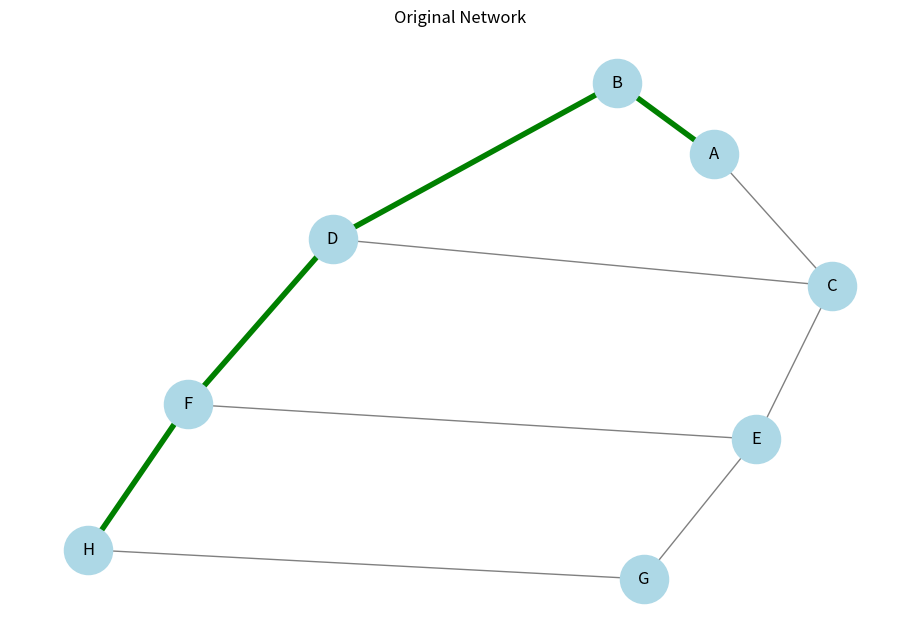
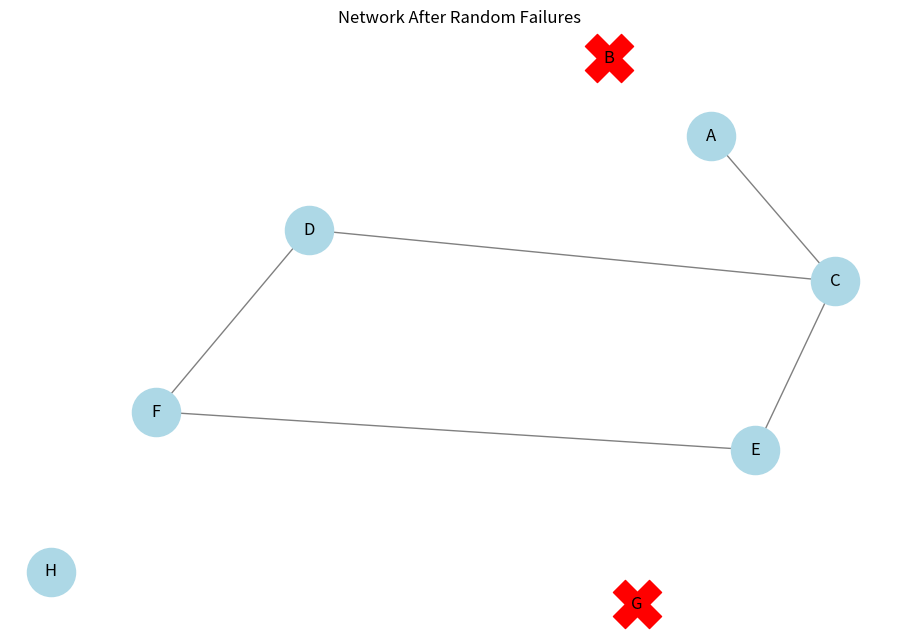

Reproduce these figures in Python, in order.
import networkx as nx
import matplotlib.pyplot as plt
import random

# Create the network
network = nx.Graph()

network.add_edges_from([
    ("A", "B"),
    ("A", "C"),
    ("B", "D"),
    ("C", "D"),
    ("C", "E"),
    ("D", "F"),
    ("E", "F"),
    ("E", "G"),
    ("F", "H"),
    ("G", "H")
])

# Keep router positions the same
positions = nx.spring_layout(network, seed=42)

source = "A"
destination = "H"

# Failure probabilities
router_failure = 0.20
link_failure = 0.10

# Create a copy of the original network
active_network = network.copy()

# Function to draw the network
def draw_network(graph, title, filename):

    plt.figure(figsize=(9, 6))

    # Find shortest path
    try:
        path = nx.shortest_path(graph, source, destination)
        path_edges = list(zip(path, path[1:]))

        print(title)
        print("Path:", " -> ".join(path))

    except nx.NetworkXNoPath:
        path_edges = []
        print(title)
        print("No available path!")

    # Draw working routers and links
    nx.draw(
        graph,
        positions,
        with_labels=True,
        node_color="lightblue",
        node_size=1200,
        edge_color="gray"
    )

    # Highlight available path
    nx.draw_networkx_edges(
        graph,
        positions,
        edgelist=path_edges,
        edge_color="green",
        width=4
    )

    # Show failed routers
    failed_routers = set(network.nodes()) - set(graph.nodes())

    if failed_routers:
        nx.draw_networkx_nodes(
            network,
            positions,
            nodelist=list(failed_routers),
            node_color="red",
            node_shape="X",
            node_size=1200
        )

        nx.draw_networkx_labels(
            network,
            positions,
            labels={node: node for node in failed_routers}
        )

    plt.title(title)
    plt.savefig(filename)
    plt.close()


# Step 1: Draw original network
draw_network(
    active_network,
    "Original Network",
    "original_network.png"
)

# Step 2: Simulate random router failures
for router in list(active_network.nodes()):

    if router not in [source, destination]:

        if random.random() < router_failure:
            active_network.remove_node(router)
            print("Router failed:", router)

# Step 3: Simulate random link failures
for link in list(active_network.edges()):

    if random.random() < link_failure:
        active_network.remove_edge(*link)
        print("Link failed:", link)

# Step 4: Draw faulty network
draw_network(
    active_network,
    "Network After Random Failures",
    "random_failure_network.png"
)

print("\nVisualization completed!")
